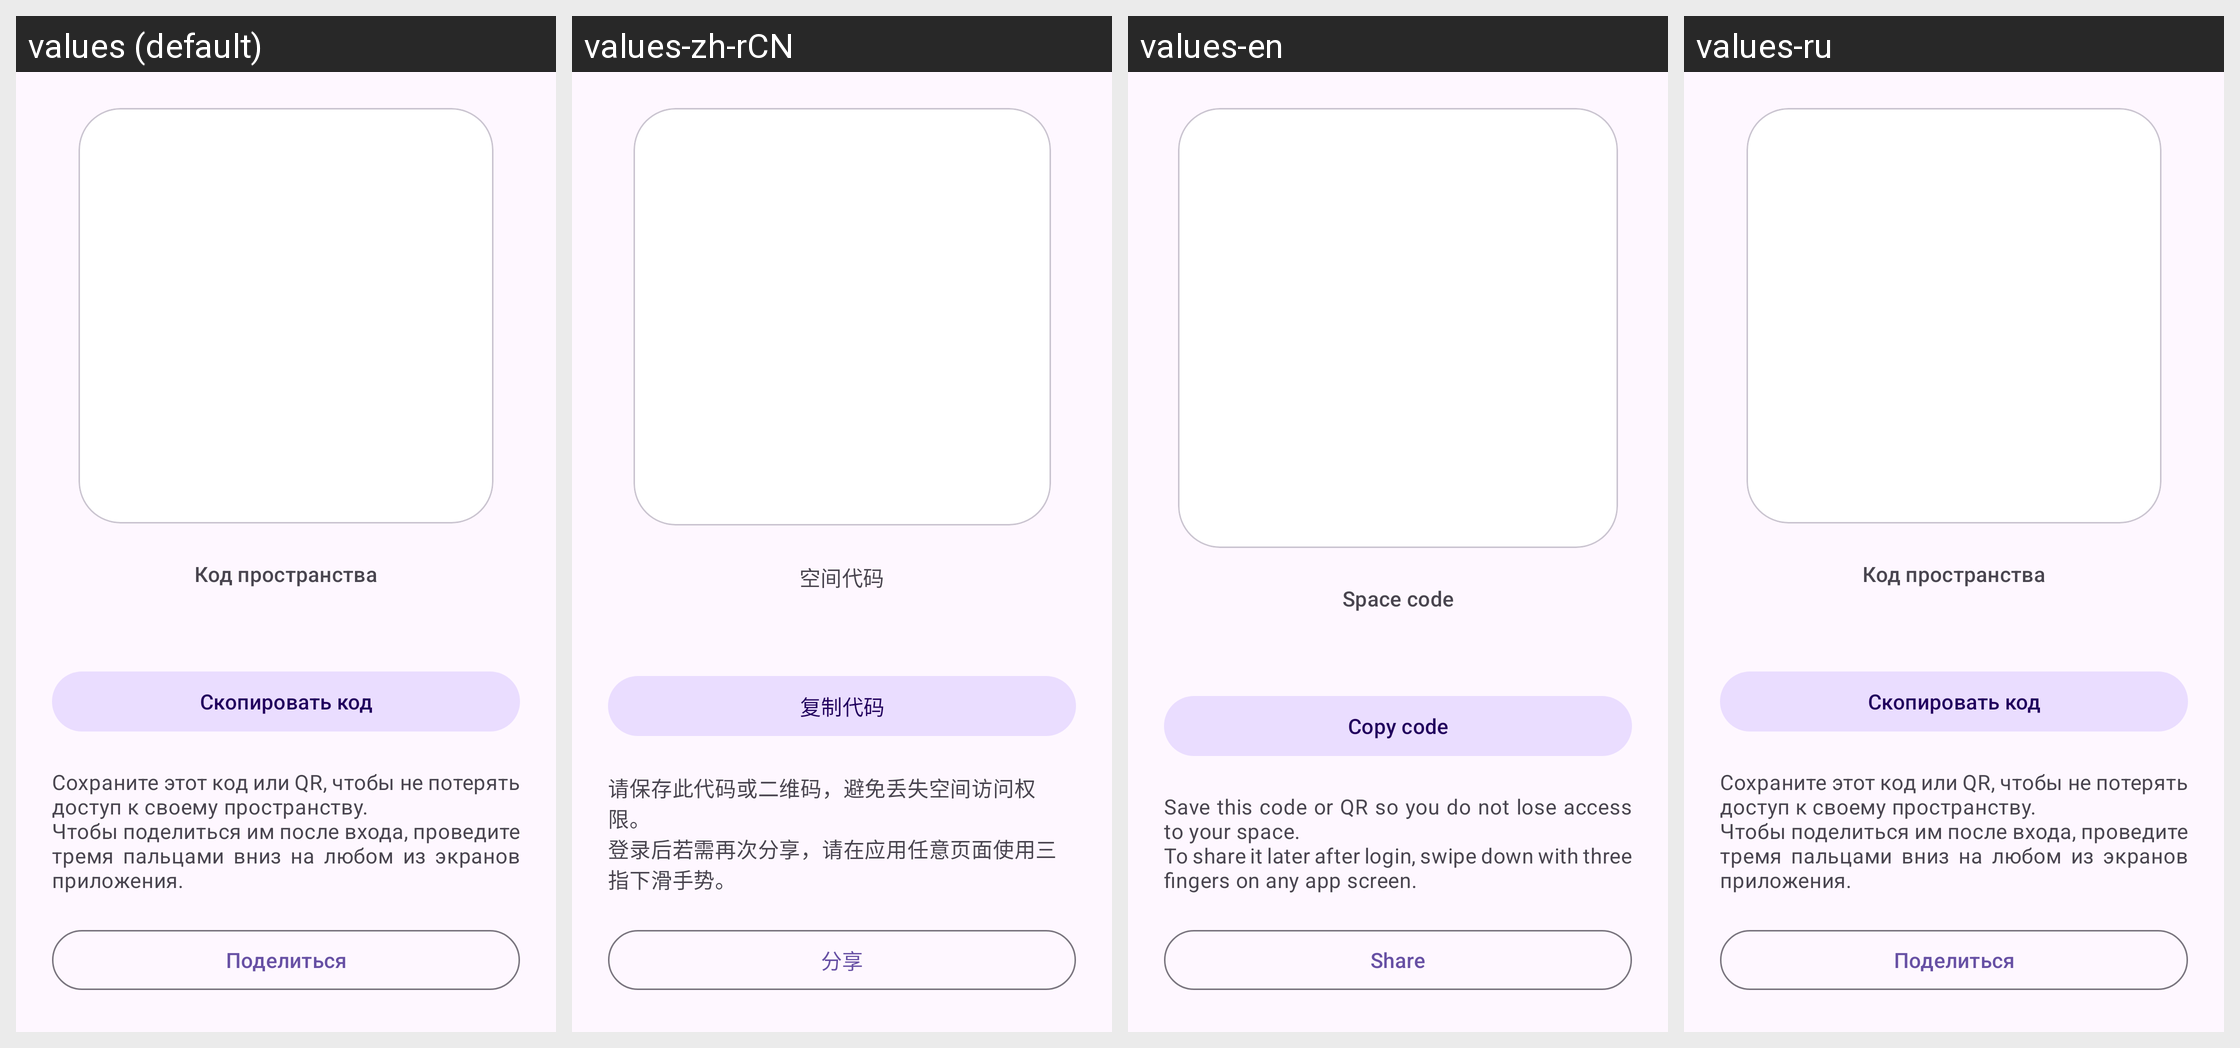

Strings drawn on this Android screen and how each of the app's shown locales translates them:
Android screen res/layout/activity_space_welcome_share.xml rendered under 4 locales, left to right: values (default), values-zh-rCN, values-en, values-ru. Device: Nexus 5 (rendered at 1080×1920; each locale shown at half size, 540×960, under a caption strip naming it); theme Theme.Pancake.
Strings drawn on this screen, with the default value and each locale's value (text and hints the layout hard-codes, and strings that could not be matched under every locale, appear in the picture but are not listed):

space_code_label
  values: Код пространства
  values-zh-rCN: 空间代码
  values-en: Space code
  values-ru: Код пространства  [not translated; the default value is used]

space_code_copy
  values: Скопировать код
  values-zh-rCN: 复制代码
  values-en: Copy code
  values-ru: Скопировать код  [not translated; the default value is used]

space_welcome_save_hint
  values: Сохраните этот код или QR, чтобы не потерять доступ к своему пространству.
      Чтобы поделиться им после входа, проведите тремя пальцами вниз на любом из экранов приложения.
  values-zh-rCN: 请保存此代码或二维码，避免丢失空间访问权限。
      登录后若需再次分享，请在应用任意页面使用三指下滑手势。
  values-en: Save this code or QR so you do not lose access to your space.
      To share it later after login, swipe down with three fingers on any app screen.
  values-ru: Сохраните этот код или QR, чтобы не потерять доступ к своему пространству.
      Чтобы поделиться им после входа, проведите тремя пальцами вниз на любом из экранов приложения.  [not translated; the default value is used]

share
  values: Поделиться
  values-zh-rCN: 分享
  values-en: Share
  values-ru: Поделиться  [not translated; the default value is used]
